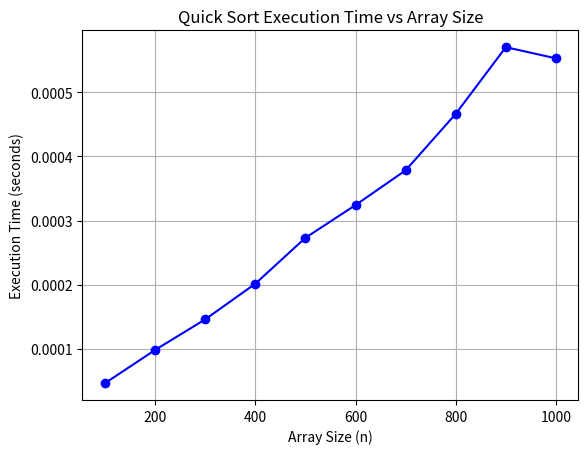

Write the Python code that produced this figure.
# -*- coding: utf-8 -*-
"""Python-2.py

Automatically generated by Colab.

Original file is located at
    https://colab.research.google.com/drive/1o6DqR2fWovI3QjNXiOnEBNGTyJbflJnu
"""

# -*- coding: utf-8 -*-
"""Untitled1.ipynb

Automatically generated by Colab.

Original file is located at
    https://colab.research.google.com/drive/1pTdZ8Tvn7GUagkIRS-qTEXiwV-Mn_NY8
"""

import time
import random
import matplotlib.pyplot as plt

# Partition function for QuickSort
def partition(arr, lb, ub):
    pivot = arr[ub]  # Pivot element
    i = lb - 1  # Index of smaller element
    for j in range(lb, ub):
        if arr[j] <= pivot:
            i += 1
            arr[i], arr[j] = arr[j], arr[i]
    arr[i + 1], arr[ub] = arr[ub], arr[i + 1]
    return i + 1

# Quick Sort function
def quickSort(arr, lb, ub):
    if lb < ub:
        m = partition(arr, lb, ub)
        quickSort(arr, lb, m - 1)
        quickSort(arr, m + 1, ub)

# Function to generate a random array
def generate_random_array(n):
    return [random.randint(0, 1000) for _ in range(n)]

# Function to measure execution time for quickSort
def measure_quick_sort_time(n):
    arr = generate_random_array(n)
    start_time = time.time()  # Start time before sorting
    quickSort(arr, 0, len(arr) - 1)  # Perform QuickSort
    end_time = time.time()  # End time after sorting
    return end_time - start_time  # Return the time taken

# Array sizes for testing (you can adjust this range)
array_sizes = [100, 200, 300, 400, 500, 600, 700, 800, 900, 1000]
execution_times = []

# Measure execution time for each array size
for size in array_sizes:
    exec_time = measure_quick_sort_time(size)
    execution_times.append(exec_time)

# Plotting the results
plt.plot(array_sizes, execution_times, marker='o', linestyle='-', color='b')

# Adding labels and title to the graph
plt.xlabel('Array Size (n)')
plt.ylabel('Execution Time (seconds)')
plt.title('Quick Sort Execution Time vs Array Size')
plt.grid(True)

# Show the graph
plt.show()